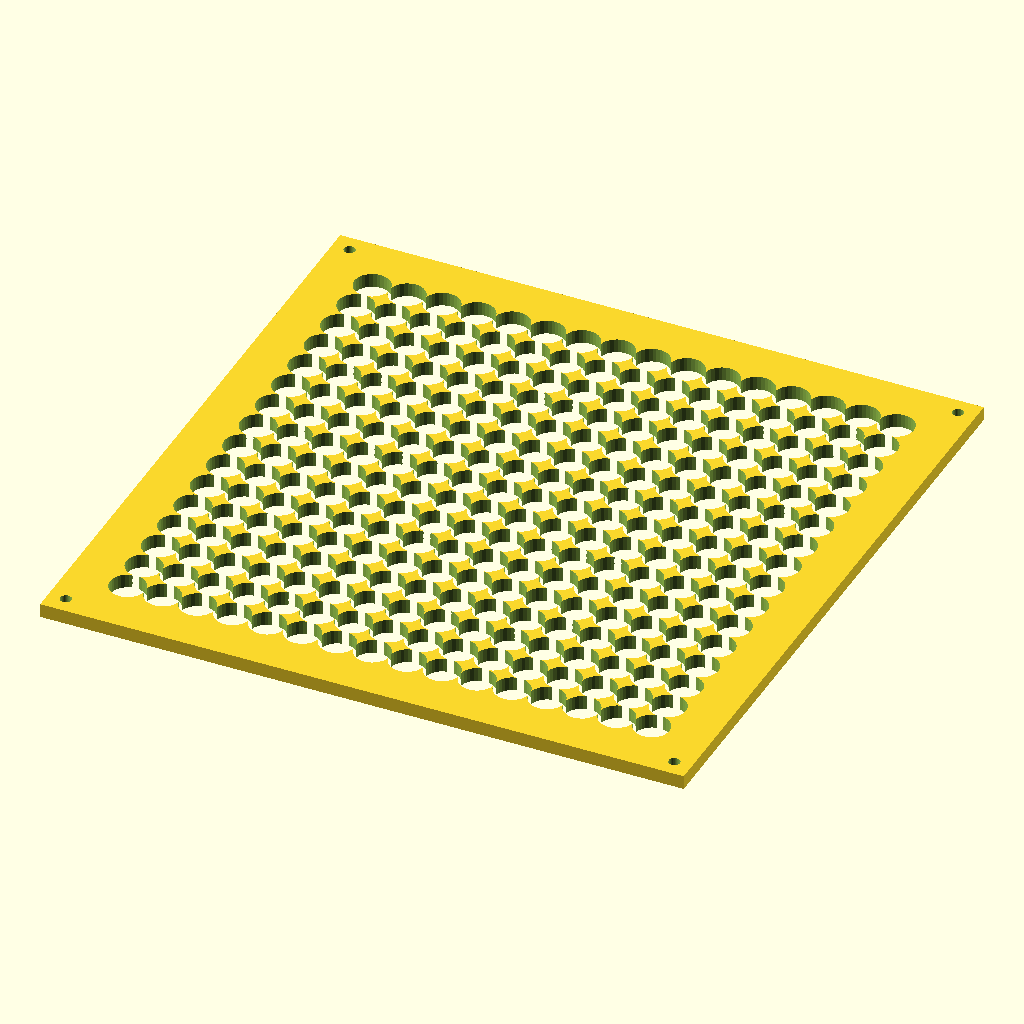
Cell 1: the model at its default parameters.
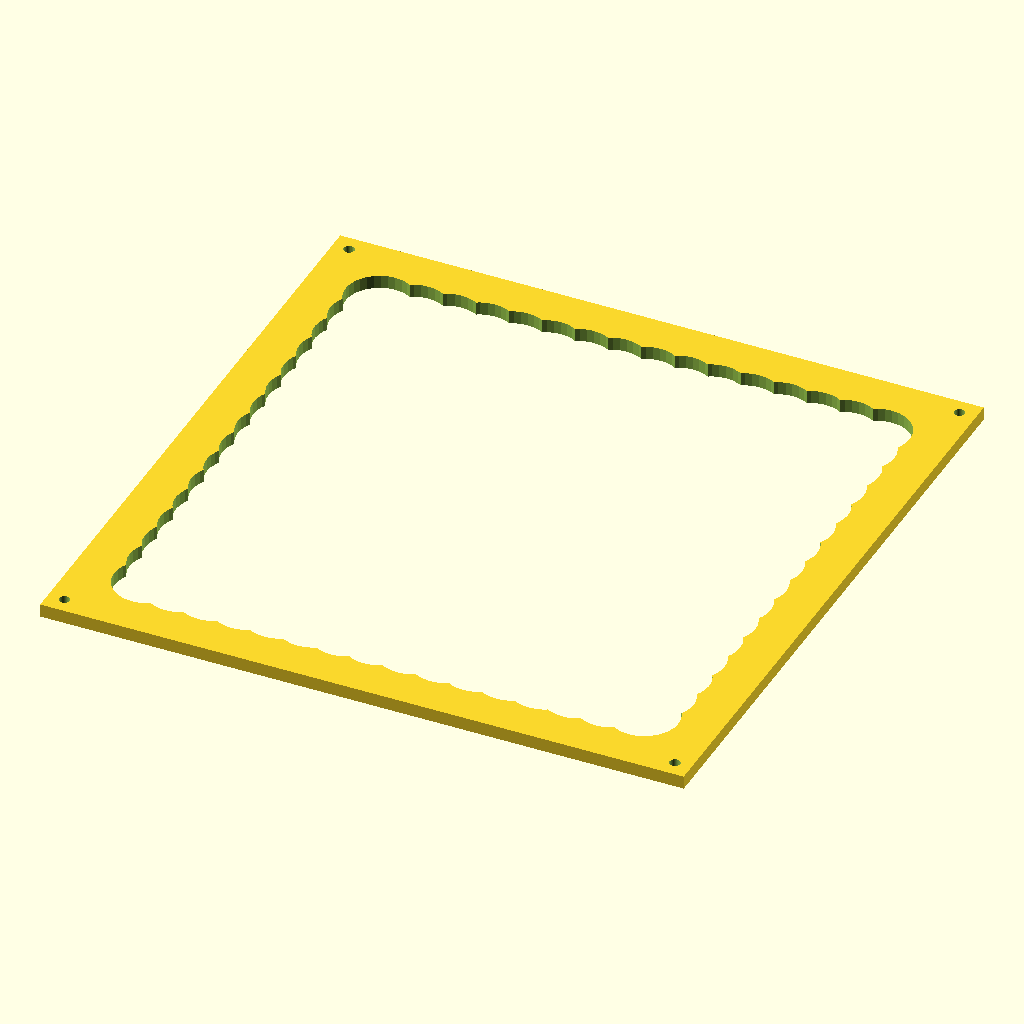
Cell 2 — transducer_hole set to 20.4, the other parameters unchanged.
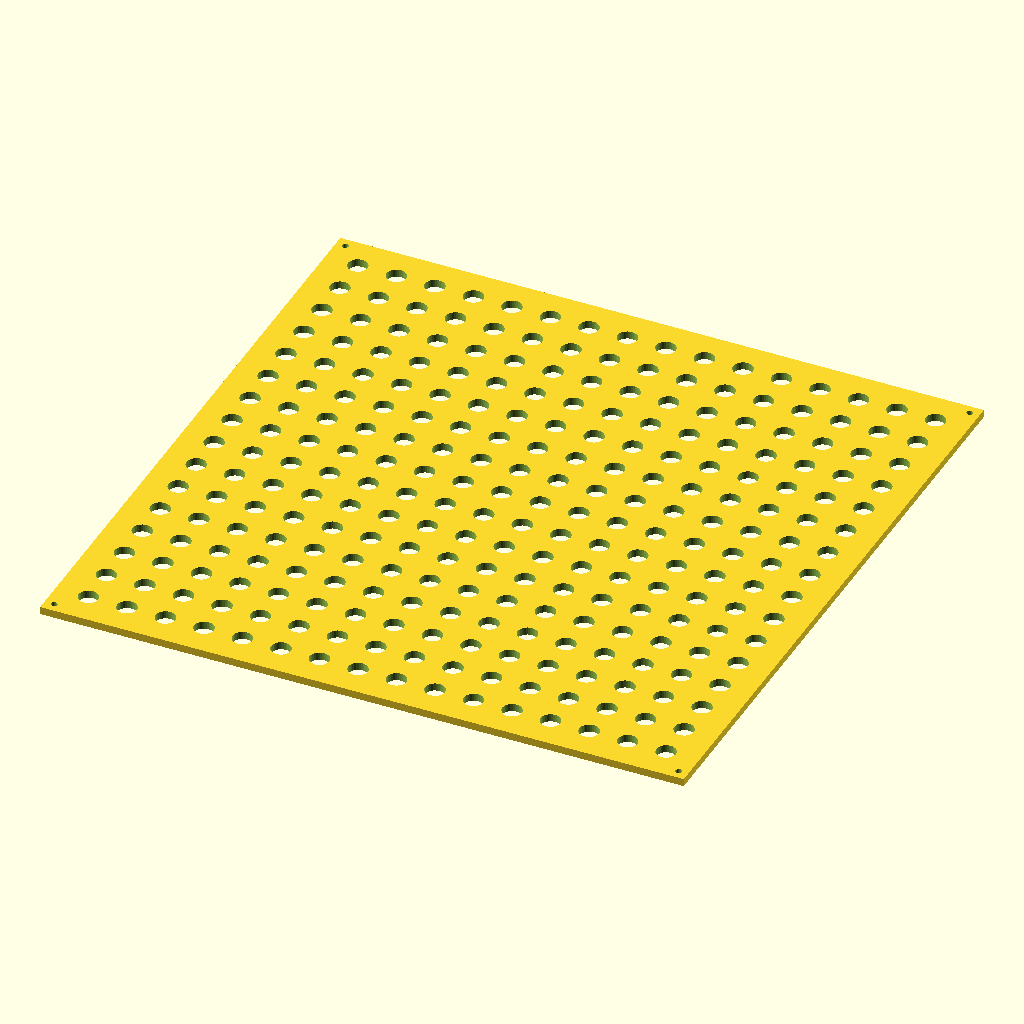
Cell 3: transducer_pitch = 20 (everything else at default).
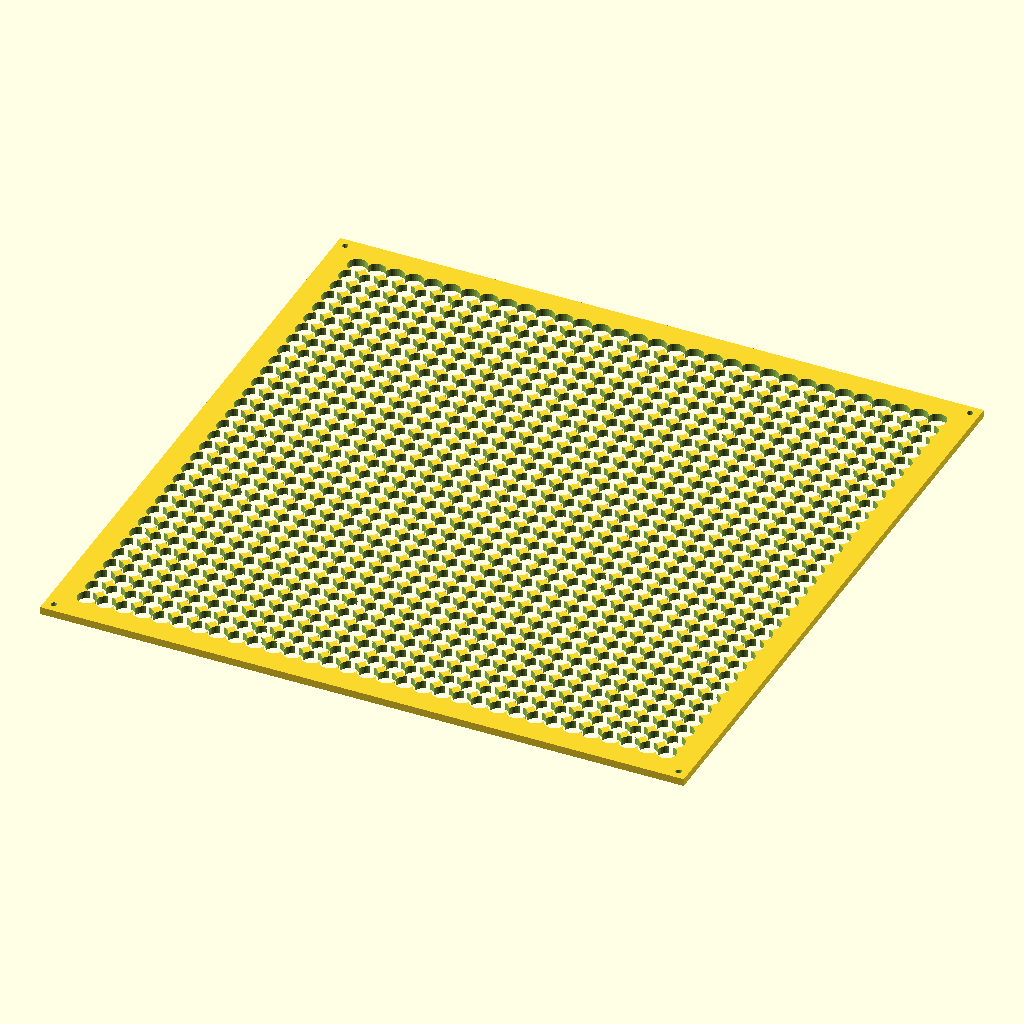
Cell 4: grid_dim = 32 (everything else at default).
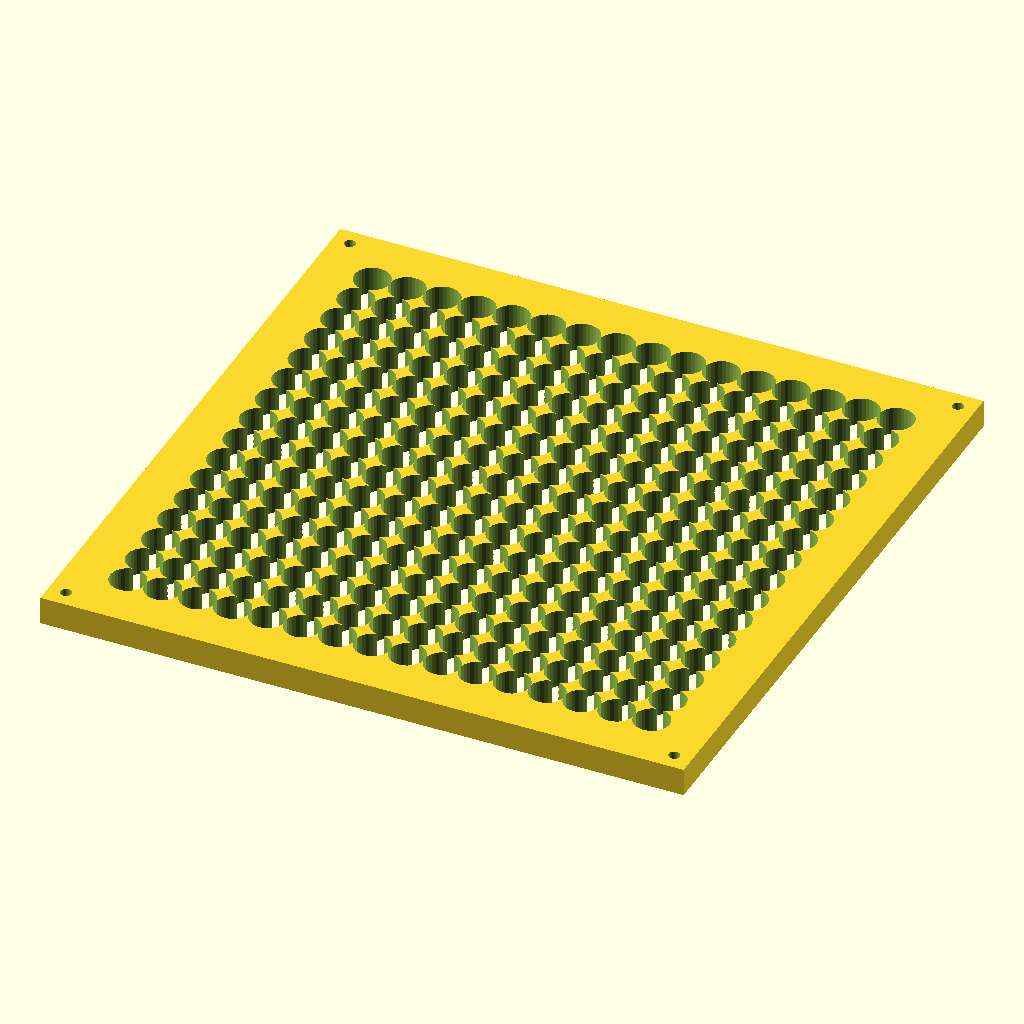
Cell 5: plate_thickness = 8 (everything else at default).
All cells are drawn from the same view direction (rotation 55°, 0°, 25°, orthographic, colour scheme Cornfield), but the view is re-fitted for each cell, so position and scale can differ between cells as well as the parameter.
The OpenSCAD source (cad/ultrasonic_array_16x16.scad):
// =============================================================================
// KHORA // 16x16 Phased Array Transducer Alignment Grid (40 kHz Airborne Ultrasound)
// License: MIT
// Author: iriss-dev <contact@iriss.dev>
// =============================================================================

$fn = 32;

// Standard Murata MA40S4S / 10mm Piezo Dimensions
transducer_diameter = 9.8;
transducer_hole = 10.2; // 0.4mm tolerance for push-fit
transducer_pitch = 10.0; // Distance center-to-center
grid_dim = 16;           // 16x16 = 256 transducers

plate_thickness = 4.0;
border_margin = 12.0;

total_width = (grid_dim - 1) * transducer_pitch + transducer_hole + border_margin * 2;
total_height = total_width;

module ultrasonic_array_grid() {
    difference() {
        // Outer housing plate
        cube([total_width, total_height, plate_thickness], center = true);

        // 256 Transducer through-holes
        offset = (grid_dim - 1) * transducer_pitch / 2;
        for (r = [0 : grid_dim - 1]) {
            for (c = [0 : grid_dim - 1]) {
                translate([c * transducer_pitch - offset, r * transducer_pitch - offset, 0])
                    cylinder(h = plate_thickness * 2, d = transducer_hole, center = true);
            }
        }

        // Corner M3 mounting holes
        for (x = [-total_width/2 + 5, total_width/2 - 5]) {
            for (y = [-total_height/2 + 5, total_height/2 - 5]) {
                translate([x, y, 0])
                    cylinder(h = plate_thickness * 2, d = 3.2, center = true);
            }
        }
    }
}

ultrasonic_array_grid();
Parameter table extracted from the source (name, type, default, range or options):
transducer_diameter: number, default 9.8
transducer_hole: number, default 10.2
transducer_pitch: number, default 10
grid_dim: number, default 16
plate_thickness: number, default 4
border_margin: number, default 12
